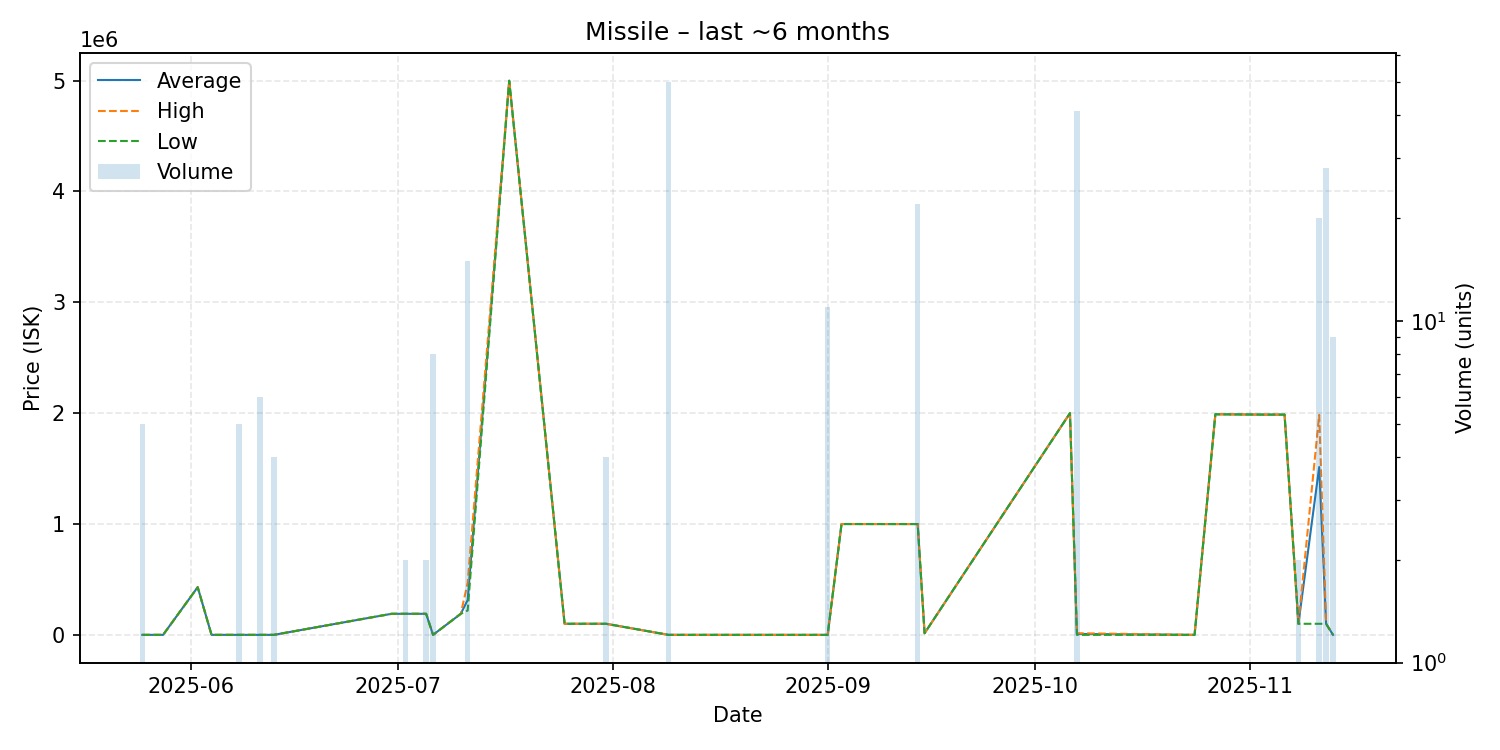

Values plotted in this chart, from the file beside it:
date, average, highest, lowest, order_count, volume
2025-05-25, 121.0, 121.0, 121.0, 1, 5
2025-05-28, 121.0, 121.0, 121.0, 1, 1
2025-06-02, 430000, 430000, 430000, 1, 1
2025-06-04, 121.0, 121.0, 121.0, 1, 1
2025-06-08, 121.0, 121.0, 121.0, 1, 5
2025-06-09, 121.0, 121.0, 121.0, 1, 1
2025-06-11, 121.0, 121.0, 121.0, 1, 6
2025-06-13, 121.0, 121.0, 121.0, 1, 4
2025-06-30, 190000, 190000, 190000, 1, 1
2025-07-01, 190000, 190000, 190000, 1, 1
2025-07-02, 190000, 190000, 190000, 1, 2
2025-07-05, 190000, 190000, 190000, 1, 2
2025-07-06, 121.0, 121.0, 121.0, 1, 8
2025-07-10, 190000, 190000, 190000, 1, 1
2025-07-11, 314893, 469900, 219900, 5, 15
2025-07-17, 4999000, 4999000, 4999000, 1, 1
2025-07-25, 100000, 100000, 100000, 1, 1
2025-07-31, 100000, 100000, 100000, 1, 4
2025-08-09, 200.0, 200.0, 200.0, 1, 50
2025-08-21, 12.0, 12.0, 12.0, 1, 1
2025-08-23, 12.0, 12.0, 12.0, 1, 1
2025-08-28, 12.0, 12.0, 12.0, 1, 1
2025-09-01, 12.0, 12.0, 12.0, 1, 11
2025-09-03, 999900, 999900, 999900, 1, 1
2025-09-13, 999700, 999700, 999700, 1, 1
2025-09-14, 999841, 1000000, 999700, 4, 22
2025-09-15, 15000, 15000, 15000, 1, 1
2025-10-06, 2000000, 2000000, 2000000, 1, 1
2025-10-07, 8417, 15000, 0.01, 3, 41
2025-10-24, 0.11, 0.11, 0.11, 1, 1
2025-10-27, 1990000, 1990000, 1990000, 1, 1
2025-11-03, 1987000, 1987000, 1987000, 1, 1
2025-11-06, 1987000, 1987000, 1987000, 1, 1
2025-11-08, 100000, 100000, 100000, 1, 2
2025-11-11, 1513850, 1984000, 100000, 4, 20
2025-11-12, 100036, 100100, 100000, 2, 28
2025-11-13, 0.01, 0.01, 0.01, 1, 9
